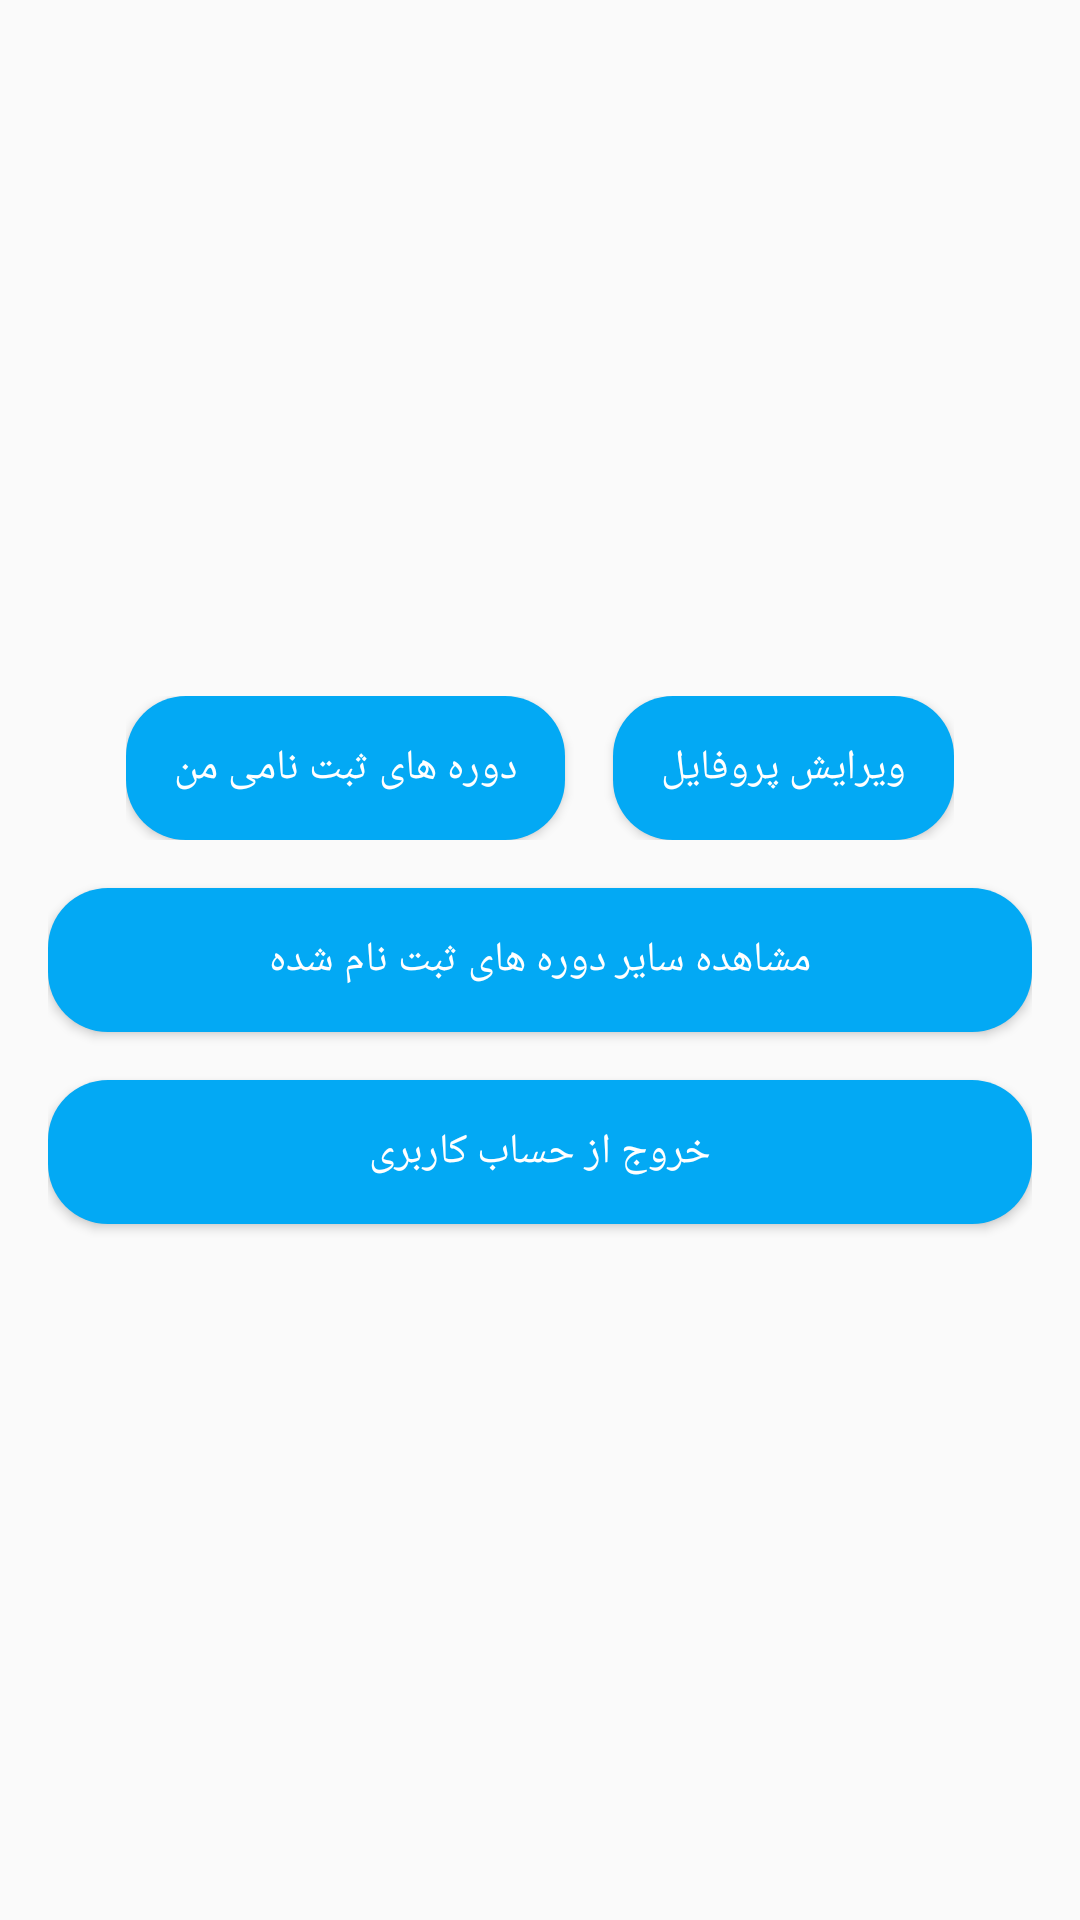

The Android layout XML behind this screen, and the referenced resources:
<!-- AndroidManifest.xml: application theme AppTheme -->
<!-- res/layout/userpanelfragment.xml -->
<?xml version="1.0" encoding="utf-8"?>
<RelativeLayout xmlns:android="http://schemas.android.com/apk/res/android"
    xmlns:tools="http://schemas.android.com/tools"
    android:orientation="vertical"
    android:layout_width="match_parent"
    android:layout_height="match_parent"
    android:padding="@dimen/standard_margin_x2"
    android:gravity="center">

    <FrameLayout
        android:id="@+id/userpanel_frame"
        android:layout_width="match_parent"
        android:layout_height="wrap_content"
        android:layout_marginBottom="@dimen/standard_margin_x2">
          <LinearLayout
              android:layout_width="wrap_content"
              android:layout_height="wrap_content"
              android:orientation="horizontal"
              android:layout_gravity="center">
                <Button
                    android:id="@+id/userpanel_my_registered_classes"
                    android:layout_width="wrap_content"
                    android:layout_height="wrap_content"
                    android:background="@drawable/selector_departemants"
                    android:textColor="@android:color/white"
                    android:paddingStart="@dimen/standard_margin_x2"
                    android:paddingEnd="@dimen/standard_margin_x2"
                    android:layout_marginRight="@dimen/standard_margin_x2"
                    android:text="دوره های ثبت نامی من"/>
                <Button
                    android:id="@+id/userpanel_edit_my_profile"
                    android:layout_width="wrap_content"
                    android:layout_height="wrap_content"
                    android:background="@drawable/selector_departemants"
                    android:paddingStart="@dimen/standard_margin_x2"
                    android:paddingEnd="@dimen/standard_margin_x2"
                    android:textColor="@android:color/white"
                    android:text="ویرایش پروفایل"
                    />
          </LinearLayout>
    </FrameLayout>
    <Button
        android:id="@+id/Show_Other_Registered_Classes"
        android:layout_width="match_parent"
        android:layout_height="wrap_content"
        android:layout_below="@+id/userpanel_frame"
        android:background="@drawable/selector_departemants"
        android:paddingStart="@dimen/standard_margin_x2"
        android:paddingEnd="@dimen/standard_margin_x2"
        android:layout_marginBottom="@dimen/standard_margin_x2"
        android:textColor="@android:color/white"
        android:text="مشاهده سایر دوره های ثبت نام شده"
        />
      <Button
          android:id="@+id/userpanel_logout_btn"
          android:layout_width="match_parent"
          android:layout_height="wrap_content"
          android:layout_below="@+id/Show_Other_Registered_Classes"
          android:background="@drawable/selector_departemants"
          android:paddingStart="@dimen/standard_margin_x2"
          android:paddingEnd="@dimen/standard_margin_x2"
          android:textColor="@android:color/white"
          android:text="خروج از حساب کاربری"/>








</RelativeLayout>
<!-- resources referenced by this layout -->
<resources>
  <dimen name="standard_margin_x2">16dp</dimen>
  <!-- drawable selector_departemants (drawable) -->
  <?xml version="1.0" encoding="utf-8"?>
  <selector xmlns:android="http://schemas.android.com/apk/res/android">
  <item>
  
  
      <shape>
  
          <solid android:color="#03A9F4"/>
          <corners android:radius="20dp"/>
      </shape>
  </item>
  </selector>
  <style name="AppTheme" parent="Theme.AppCompat.Light.NoActionBar">
          
          <item name="colorPrimary">@color/colorPrimary</item>
          <item name="colorPrimaryDark">@color/colorPrimaryDark</item>
          <item name="colorAccent">@color/colorAccent</item>
      </style>
  <color name="colorPrimary">#3F51B5</color>
  <color name="colorPrimaryDark">#303F9F</color>
  <color name="colorAccent">#FF4081</color>
</resources>
